7-way image classification set "Left camera" from GitHub (mufteevir/comp_vision); label vocabulary: good, no insert, chipped insert, turned bush, no bush, bush not found, cracking bush.

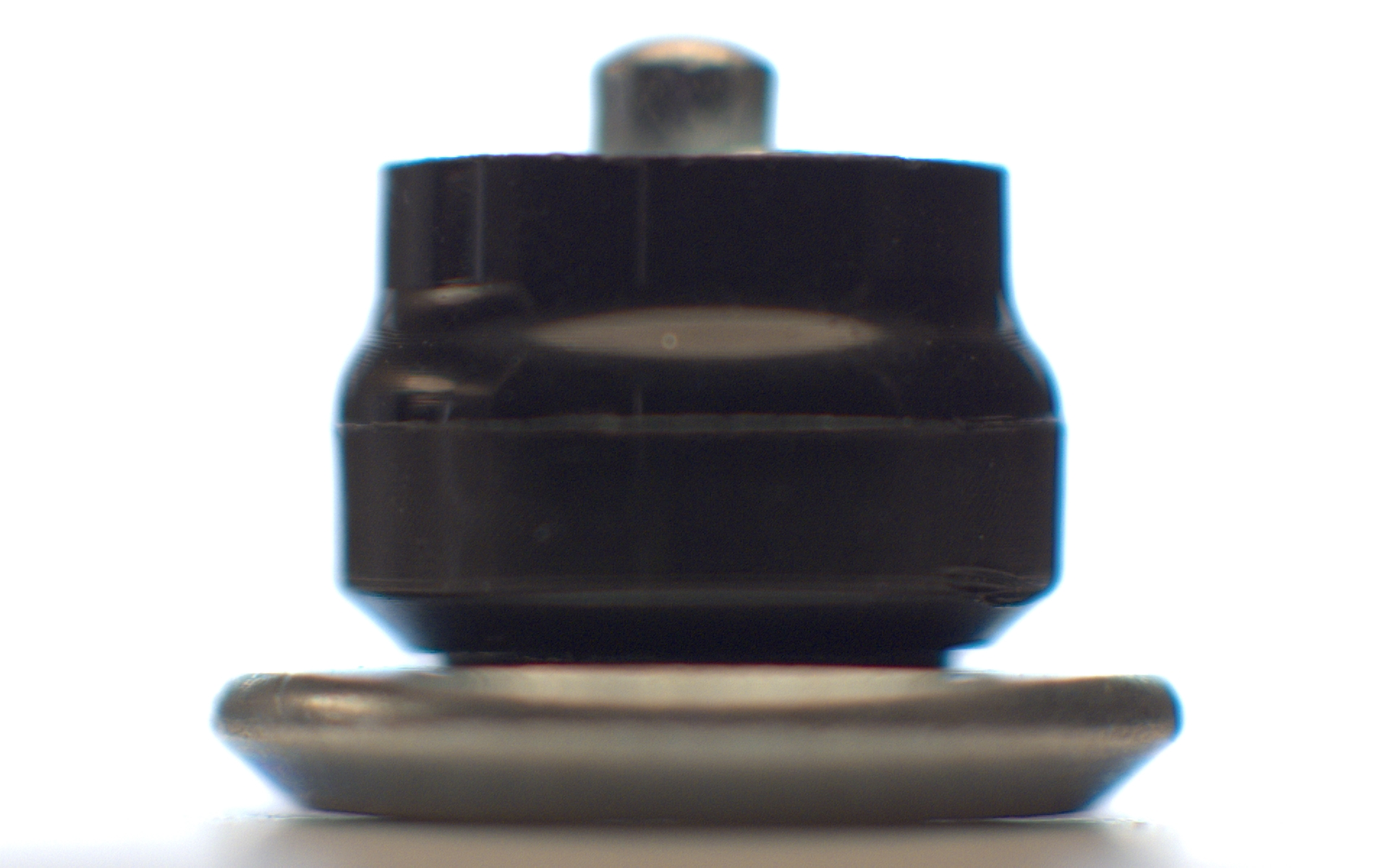
Label: turned bush

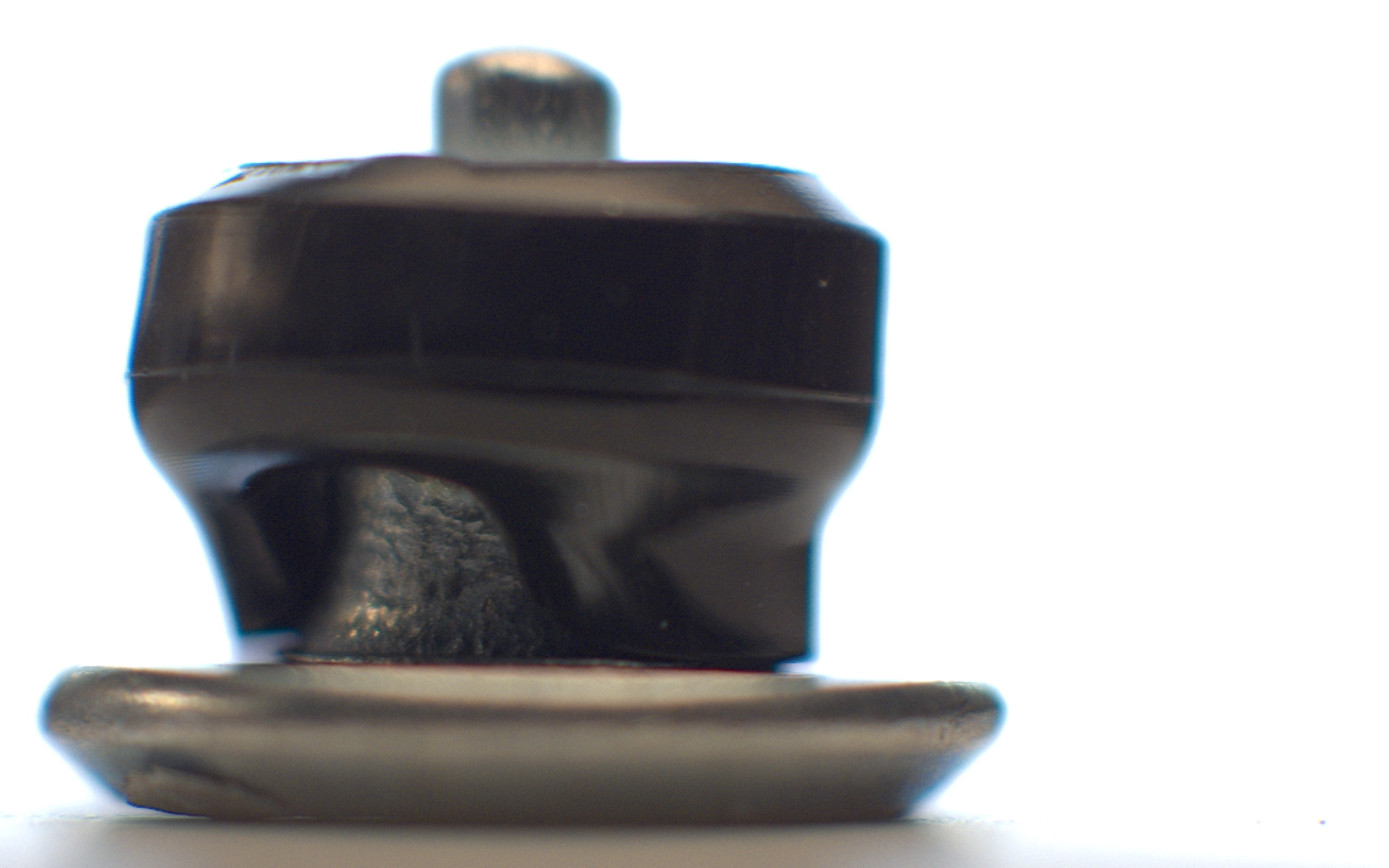
Label: bush not found

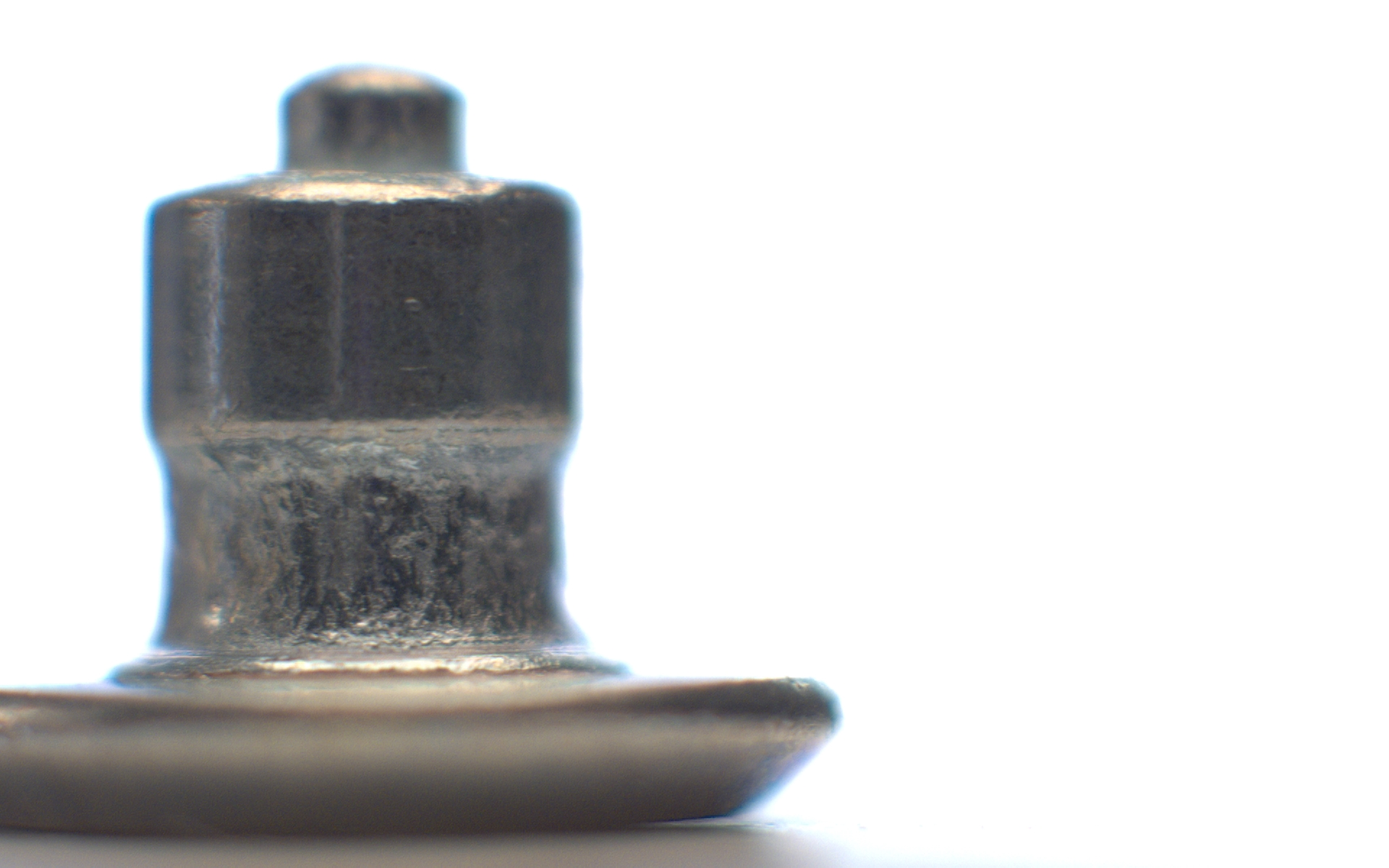
Label: no bush

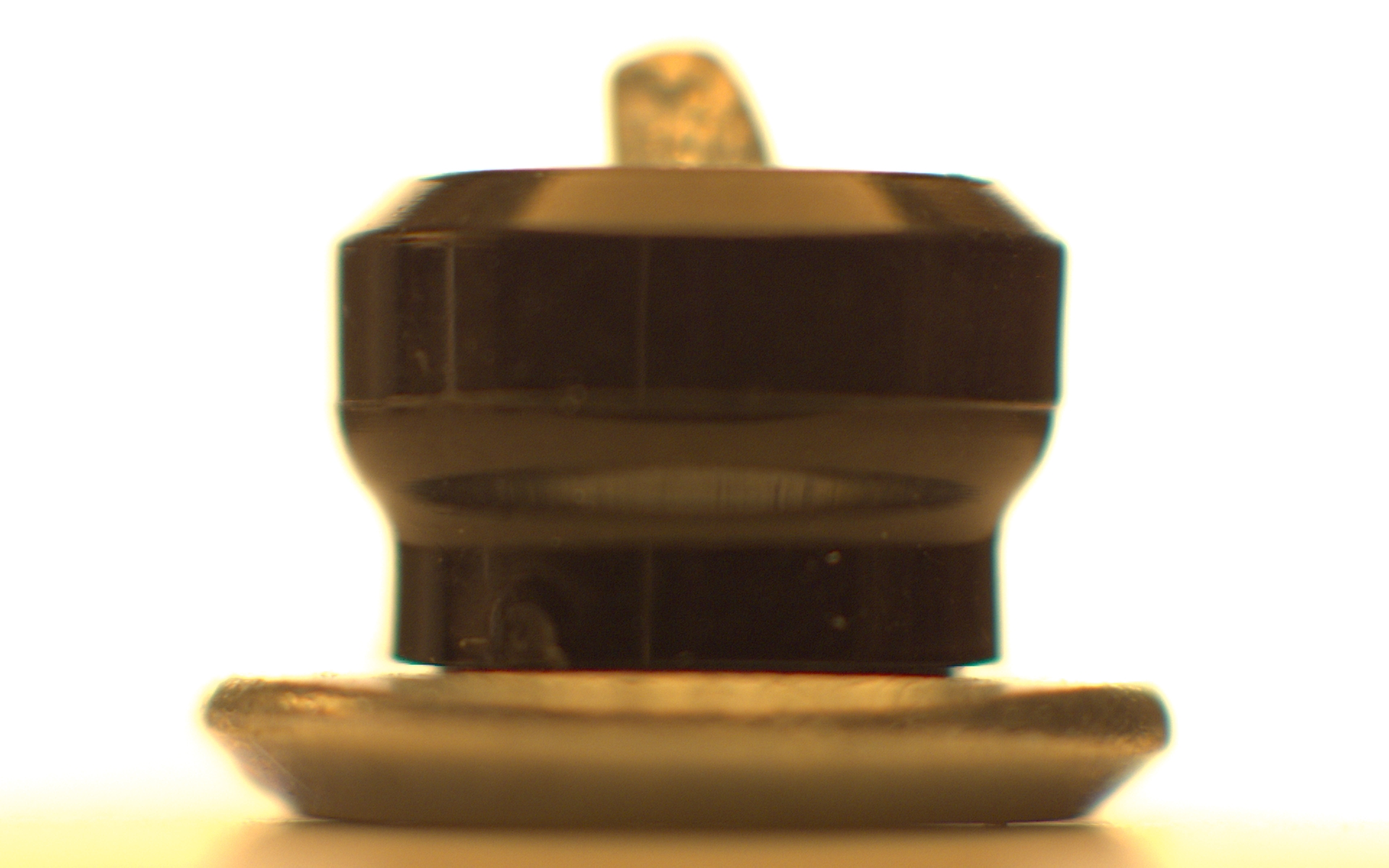
Label: chipped insert

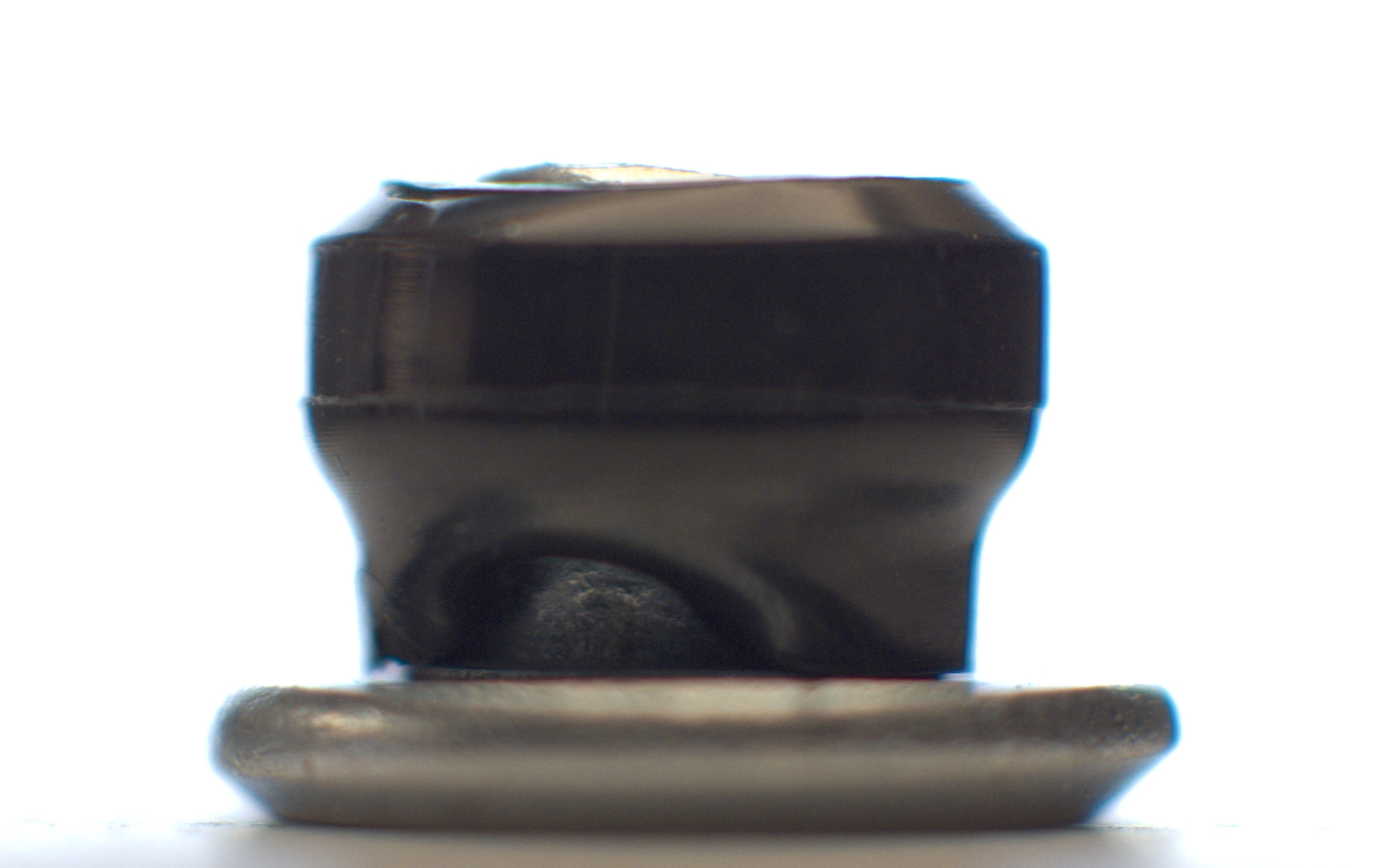
Label: no insert

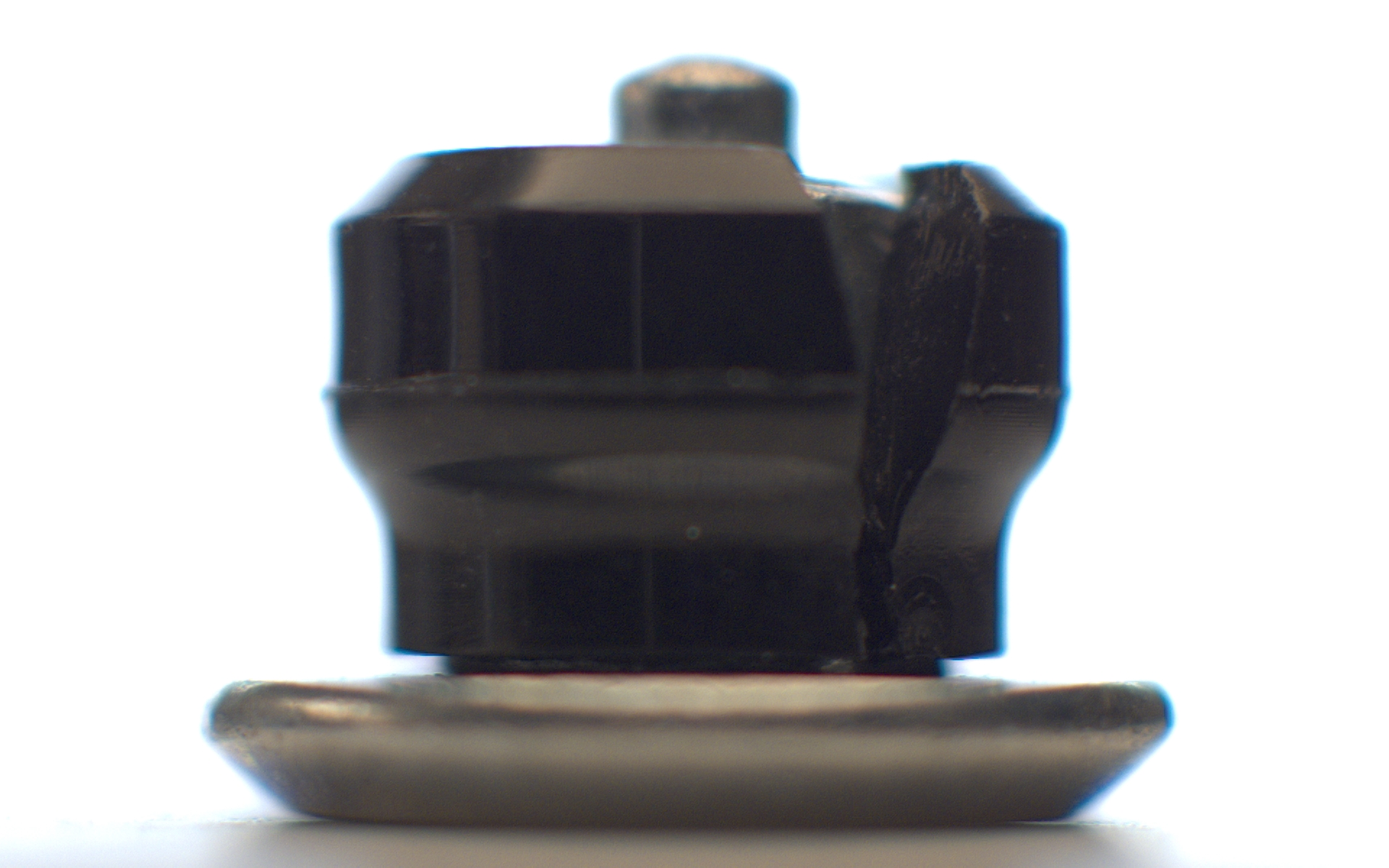
Label: cracking bush
